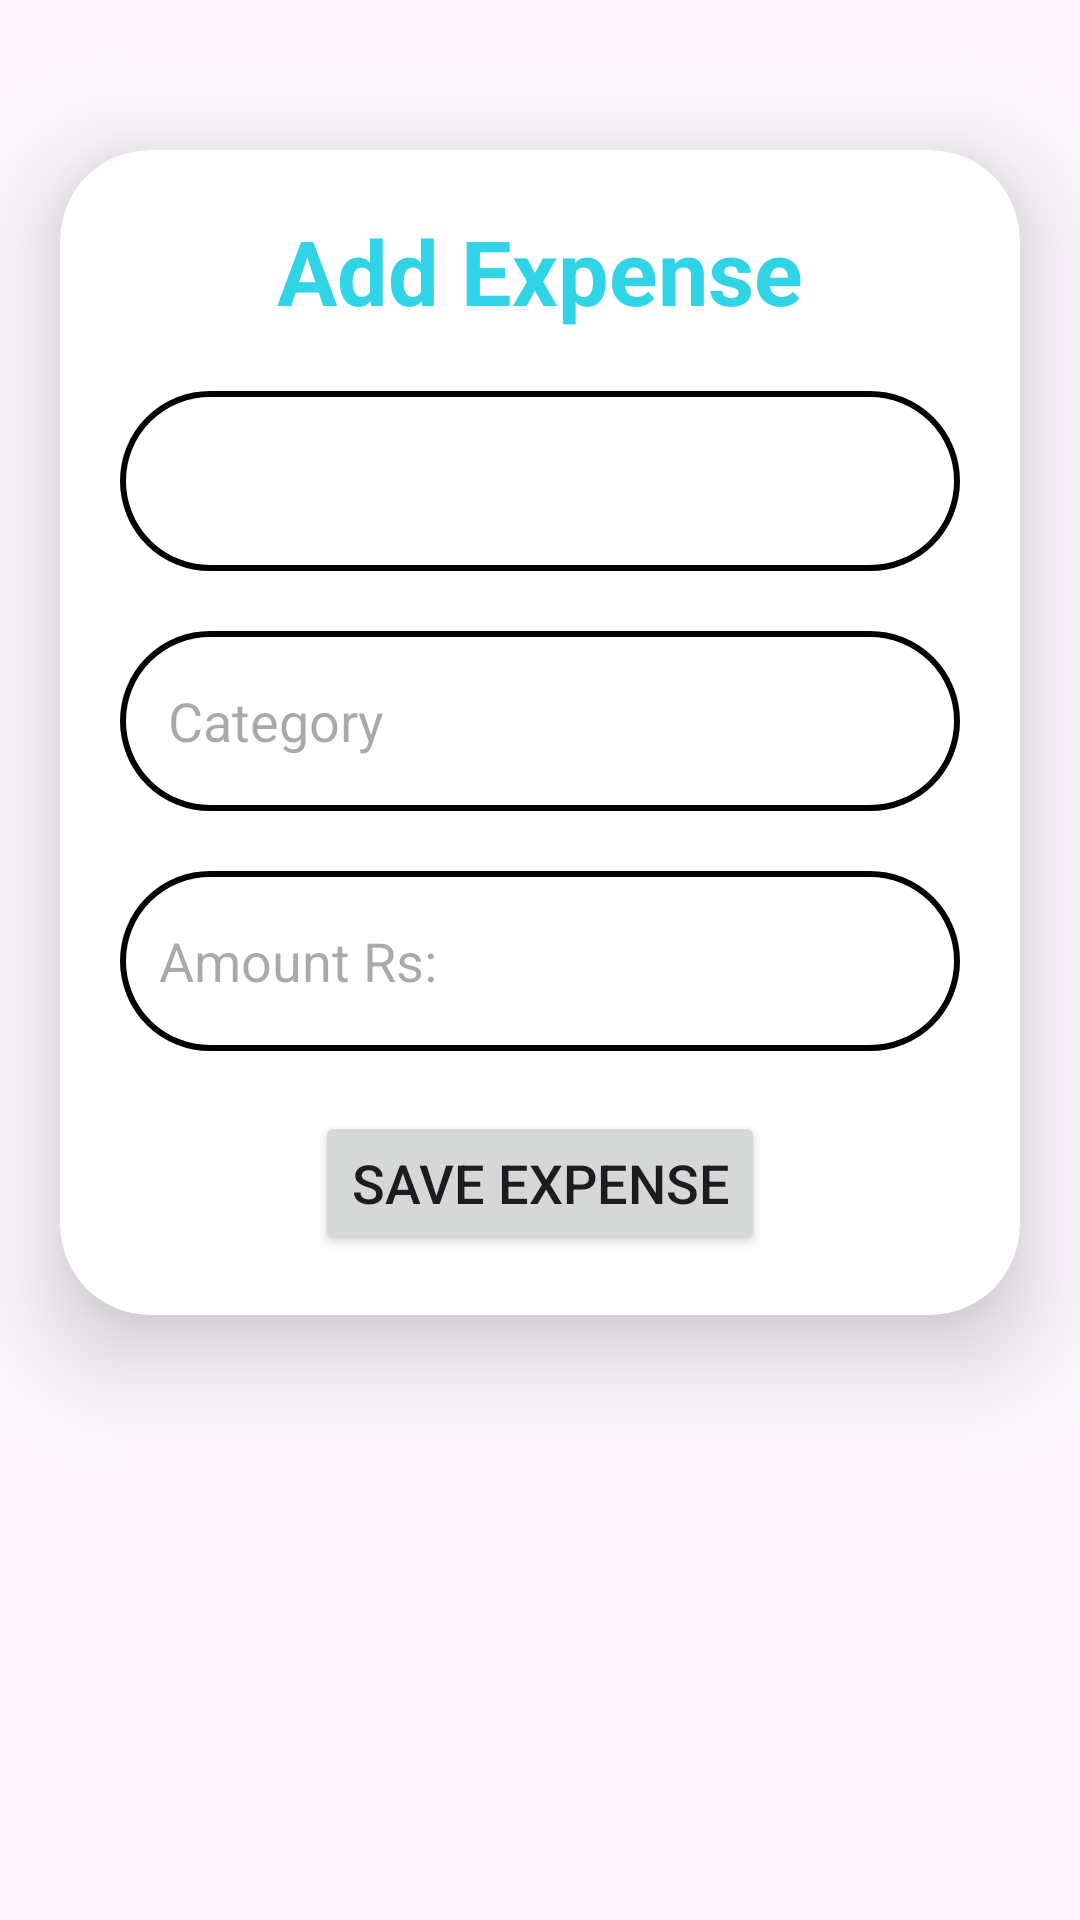

The Android layout XML behind this screen, and the referenced resources:
<!-- AndroidManifest.xml: application theme Theme.TravelTreasure -->
<!-- res/layout/activity_add_expense.xml -->
<?xml version="1.0" encoding="utf-8"?>
<ScrollView
    xmlns:android="http://schemas.android.com/apk/res/android"
    xmlns:app="http://schemas.android.com/apk/res-auto"
    xmlns:tools="http://schemas.android.com/tools"
    android:id="@+id/main"
    android:layout_width="match_parent"
    android:layout_height="match_parent"
    tools:context=".AddExpenseActivity"
    android:orientation="vertical"
    android:fitsSystemWindows="true">

    <androidx.cardview.widget.CardView
        android:layout_width="match_parent"
        android:layout_height="wrap_content"
        android:layout_marginTop="50dp"
        android:layout_marginEnd="20dp"
        android:layout_marginStart="20dp"
        app:cardCornerRadius="30dp"
        app:cardElevation="20dp">

        <LinearLayout
            android:layout_width="match_parent"
            android:layout_height="wrap_content"
            android:orientation="vertical"
            android:layout_gravity="center_horizontal"
            android:padding="20dp">

            <TextView
                android:layout_width="match_parent"
                android:layout_height="wrap_content"
                android:text="Add Expense"
                android:textSize="30dp"
                android:textAlignment="center"
                android:textColor="#31D4E6"
                android:textStyle="bold"/>

            <Spinner
                android:id="@+id/payerSpinner"
                android:layout_width="match_parent"
                android:layout_height="60dp"
                android:layout_marginTop="20dp"
                android:padding="16dp"
                android:gravity="start|center_vertical"
                android:background="@drawable/border"                />

            <EditText
                android:id="@+id/categoryEditText"
                android:layout_width="match_parent"
                android:hint="Category"
                android:inputType="text"
                android:layout_height="60dp"
                android:layout_marginTop="20dp"
                android:padding="16dp"
                android:gravity="start|center_vertical"
                android:background="@drawable/border"/>

            <EditText
                android:id="@+id/amountEditText"
                android:layout_width="match_parent"
                android:layout_height="60dp"
                android:layout_marginTop="20dp"
                android:hint="   Amount Rs:"
                android:inputType="numberDecimal"
                android:gravity="start|center_vertical"
                android:background="@drawable/border"/>


            <Button
                android:id="@+id/saveExpenseButton"
                android:layout_width="wrap_content"
                android:layout_height="wrap_content"
                android:text="Save Expense"
                android:layout_gravity="center"
                android:textSize="18sp"
                android:layout_marginTop="20dp"
                app:cornerRadius = "20dp" />


        </LinearLayout>

    </androidx.cardview.widget.CardView>

</ScrollView>
<!-- resources referenced by this layout -->
<resources>
  <!-- drawable border (drawable) -->
  <?xml version="1.0" encoding="utf-8"?>
  
  <shape
      xmlns:android="http://schemas.android.com/apk/res/android"
      android:shape = "rectangle">
  
      <stroke
          android:width="2dp"/>
  
      <corners
          android:radius="30dp"/>
  
  
  </shape>
  <style name="Theme.TravelTreasure" parent="Base.Theme.TravelTreasure" />
  <style name="Base.Theme.TravelTreasure" parent="Theme.Material3.DayNight.NoActionBar">
          
          
      </style>
</resources>
